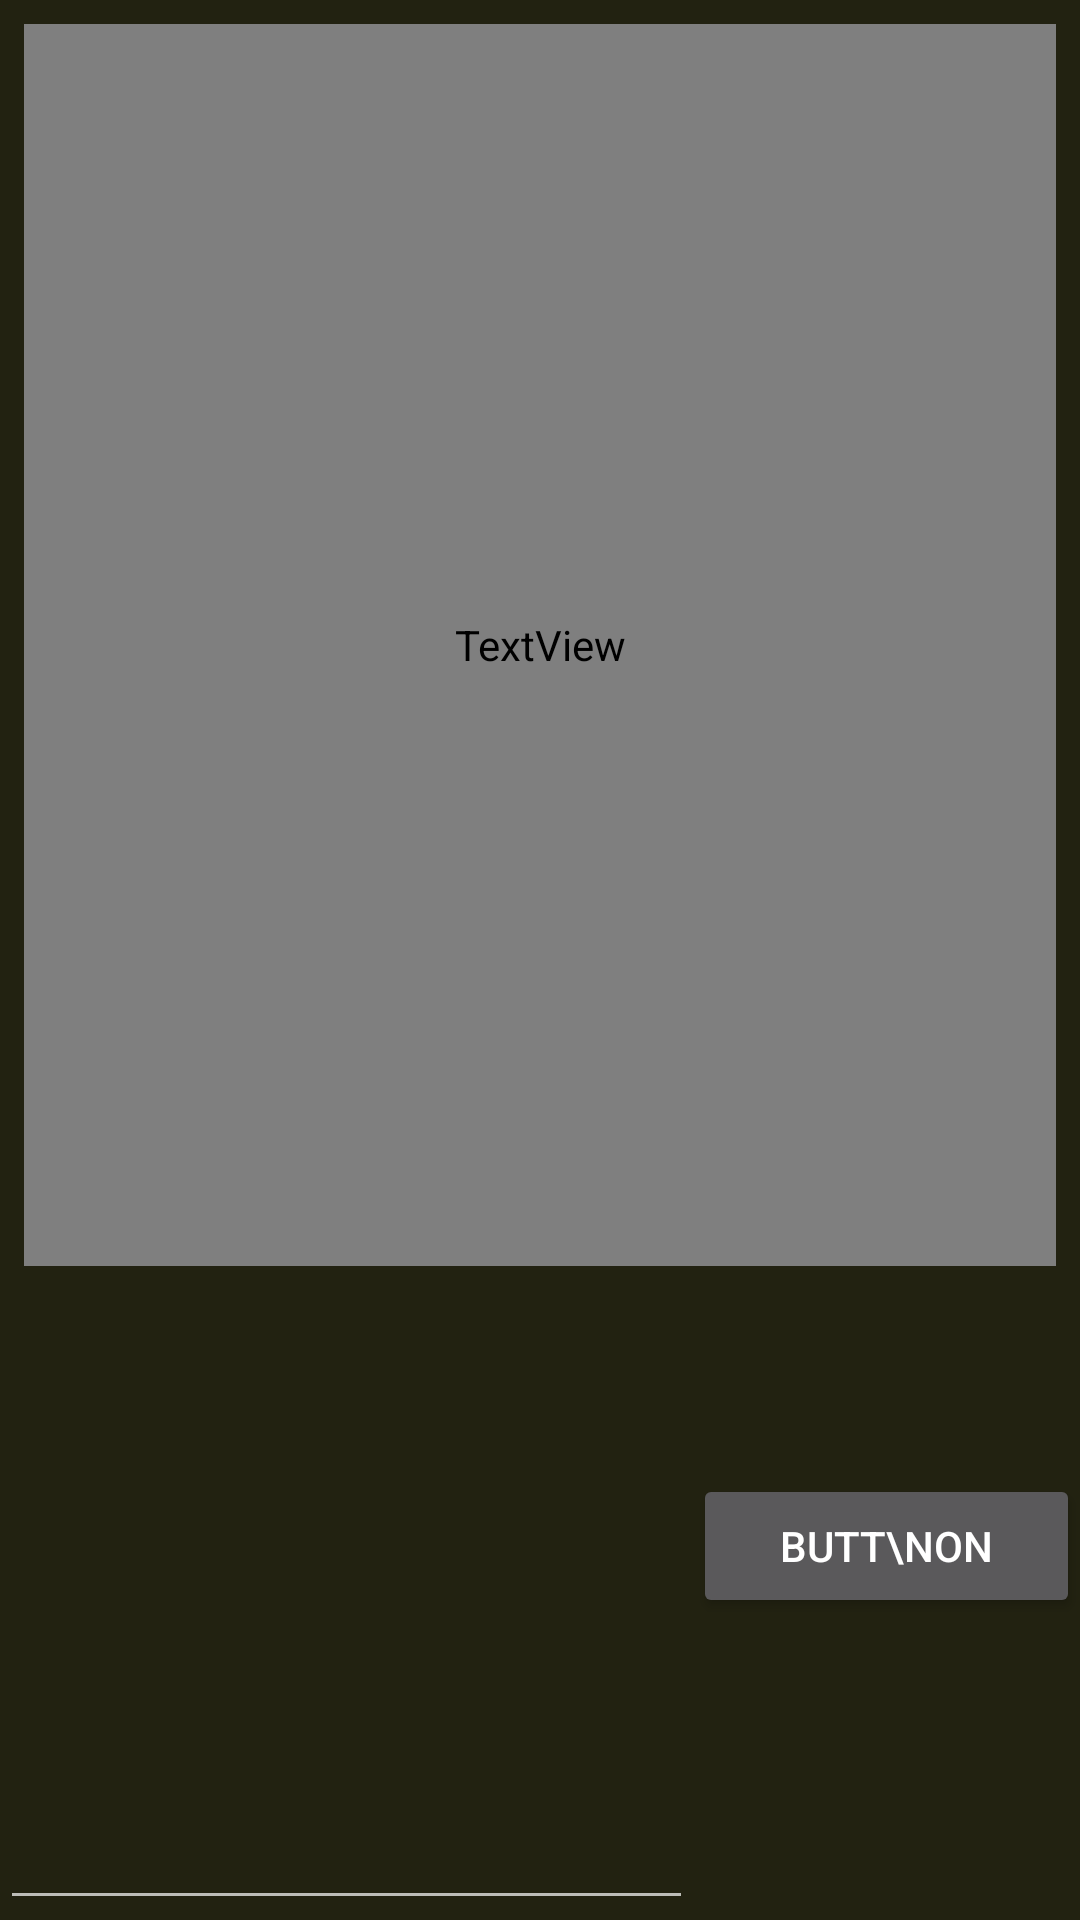

Produce the Android XML layout that renders to this screen, including the resource entries it uses.
<!-- AndroidManifest.xml: application theme AppTheme -->
<!-- res/layout/content_main.xml -->
<?xml version="1.0" encoding="utf-8"?>
<android.support.constraint.ConstraintLayout xmlns:android="http://schemas.android.com/apk/res/android"
    xmlns:app="http://schemas.android.com/apk/res-auto"
    xmlns:tools="http://schemas.android.com/tools"
    android:layout_width="match_parent"
    android:layout_height="match_parent"
    app:layout_behavior="@string/appbar_scrolling_view_behavior"
    tools:context=".MainActivity"
    tools:showIn="@layout/activity_main">

    <TextView
        android:id="@+id/tasklist"
        android:layout_width="match_parent"
        android:layout_height="414dp"
        android:layout_marginLeft="8dp"
        android:layout_marginTop="8dp"
        android:layout_marginRight="8dp"
        android:layout_marginBottom="133dp"
        android:text="@string/hello"
        android:textColor="@color/colorConsole"
        android:textSize="@dimen/szConsole"
        app:layout_constraintBottom_toTopOf="@+id/cli"
        app:layout_constraintHorizontal_bias="0.0"
        app:layout_constraintLeft_toLeftOf="parent"
        app:layout_constraintRight_toRightOf="parent"
        app:layout_constraintTop_toTopOf="parent"
        app:layout_constraintVertical_bias="0.0" />

    <LinearLayout
        android:id="@+id/cli"
        android:layout_width="match_parent"
        android:layout_height="256dp"
        android:orientation="horizontal"
        app:layout_constraintBottom_toBottomOf="parent"
        tools:layout_editor_absoluteX="8dp">

        <EditText
            android:id="@+id/pad"
            android:layout_width="wrap_content"
            android:layout_height="match_parent"
            android:ems="11"
            android:inputType="textMultiLine"
            android:textSize="@dimen/szConsole"
            tools:layout_editor_absoluteX="8dp"
            tools:layout_editor_absoluteY="60dp" />

        <Button
            android:id="@+id/go"
            android:layout_width="match_parent"
            android:layout_height="wrap_content"
            android:text="Butt\non"
            app:layout_constraintRight_toRightOf="parent"
            app:layout_constraintTop_toTopOf="parent"
            tools:layout_editor_absoluteX="329dp"
            tools:layout_editor_absoluteY="486dp" />

    </LinearLayout>

</android.support.constraint.ConstraintLayout>
<!-- res/layout/activity_main.xml (included above) -->
<?xml version="1.0" encoding="utf-8"?>
<android.support.design.widget.CoordinatorLayout xmlns:android="http://schemas.android.com/apk/res/android"
    xmlns:app="http://schemas.android.com/apk/res-auto"
    xmlns:tools="http://schemas.android.com/tools"
    android:layout_width="match_parent"
    android:layout_height="match_parent"
    tools:context=".MainActivity">

    <android.support.design.widget.AppBarLayout
        android:layout_width="match_parent"
        android:layout_height="48dp"
        android:theme="@style/AppTheme.AppBarOverlay">

        <android.support.v7.widget.Toolbar
            android:id="@+id/toolbar"
            android:layout_width="match_parent"
            android:layout_height="?attr/actionBarSize"
            android:background="?attr/colorPrimary"
            app:popupTheme="@style/AppTheme.PopupOverlay" />

    </android.support.design.widget.AppBarLayout>

    <include layout="@layout/content_main" />

    <android.support.design.widget.FloatingActionButton
        android:id="@+id/fab"
        android:layout_width="wrap_content"
        android:layout_height="wrap_content"
        android:layout_gravity="bottom|end"
        android:layout_margin="@dimen/fab_margin"
        app:srcCompat="@mipmap/add_circle" />

</android.support.design.widget.CoordinatorLayout>
<!-- resources referenced by this layout -->
<resources>
  <color name="colorConsole">##90EE90</color>
  <!-- mipmap add_circle: png bitmap (mipmap-xxxhdpi, 617 bytes) -->
  <string name="hello">Hello World</string>
  <style name="AppTheme.AppBarOverlay" parent="ThemeOverlay.AppCompat.Dark.ActionBar" />
  <style name="AppTheme.PopupOverlay" parent="ThemeOverlay.AppCompat.Light" />
  <style name="AppTheme" parent="Theme.AppCompat">
          
          <item name="colorPrimary">@color/colorPrimDark</item>
          <item name="colorPrimaryDark">@color/colorPrimDark</item>
          <item name="colorAccent">@color/colorAccent</item>
          <item name="android:windowBackground">@color/colorBackground</item>
      </style>
  <color name="colorPrimDark">#00473B</color>
  <color name="colorAccent">#880022</color>
  <color name="colorBackground">#222211</color>
</resources>
